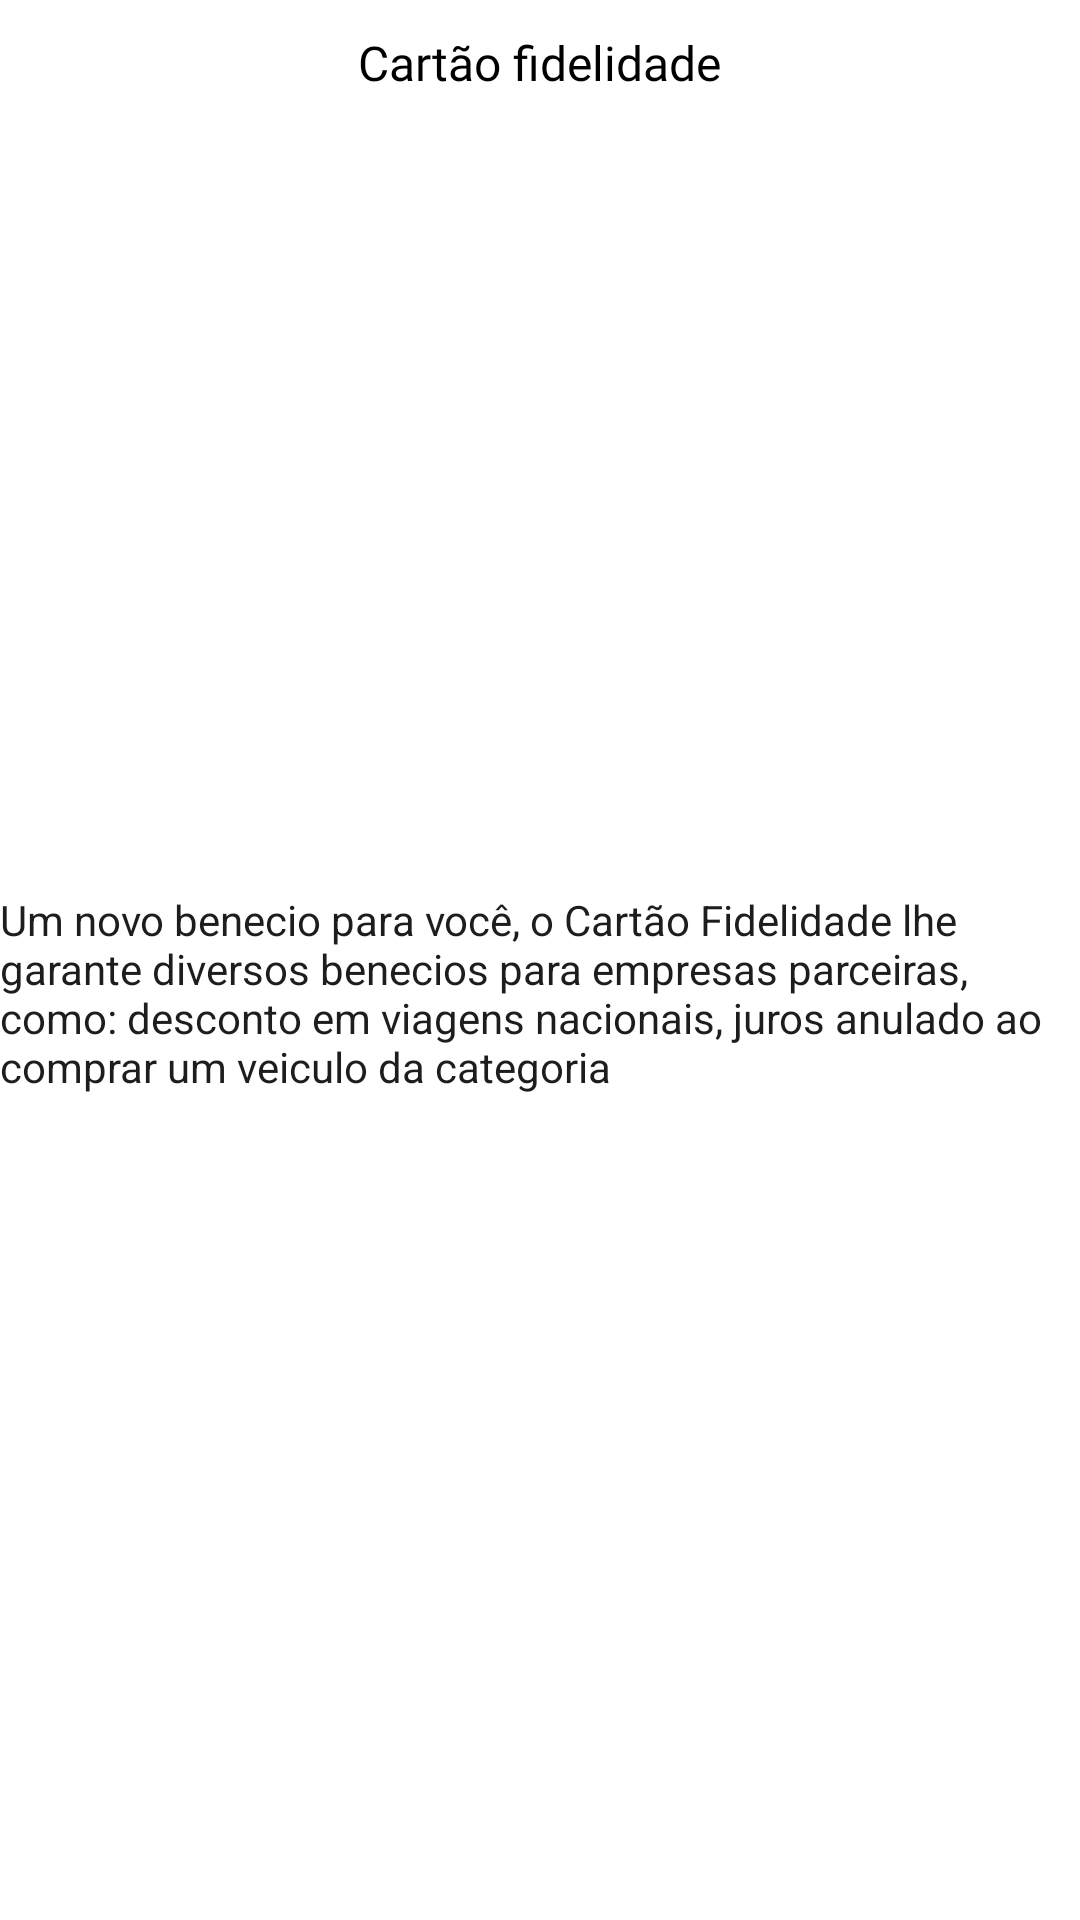

Produce the Android XML layout that renders to this screen, including the resource entries it uses.
<!-- AndroidManifest.xml: application theme Theme.SilversBank -->
<!-- res/layout/recycler_item_exemple.xml -->
<?xml version="1.0" encoding="utf-8"?>
<androidx.constraintlayout.widget.ConstraintLayout xmlns:android="http://schemas.android.com/apk/res/android"
    android:layout_width="match_parent"
    android:layout_height="wrap_content"
    xmlns:app="http://schemas.android.com/apk/res-auto"
    android:background="#FFFFFF"
    >


    <TextView
        android:id="@+id/textTitleRecycler"
        android:layout_width="wrap_content"
        android:layout_height="wrap_content"
        android:layout_marginTop="10dp"
        android:fontFamily="@font/lexend_exa"
        android:text="Cartão fidelidade"
        android:textColor="#000000"
        android:textSize="16sp"
        app:layout_constraintEnd_toEndOf="parent"
        app:layout_constraintStart_toStartOf="parent"
        app:layout_constraintTop_toTopOf="parent" />


    <TextView
        android:id="@+id/textDescription"
        android:layout_width="wrap_content"
        android:layout_height="wrap_content"
        android:layout_marginStart="10dp"
        android:layout_marginTop="10dp"
        android:layout_marginEnd="10dp"
        android:layout_marginBottom="20dp"
        android:text="Um novo benecio para você, o Cartão Fidelidade lhe garante diversos benecios para empresas parceiras, como: desconto
em viagens nacionais, juros anulado ao comprar um veiculo da categoria"
        android:textAlignment="viewStart"
        android:textColor="#1E1D1D"
        android:textSize="14sp"
        app:layout_constraintBottom_toBottomOf="parent"
        app:layout_constraintEnd_toEndOf="parent"
        app:layout_constraintStart_toStartOf="parent"
        app:layout_constraintTop_toBottomOf="@id/textTitleRecycler" />






</androidx.constraintlayout.widget.ConstraintLayout>
<!-- resources referenced by this layout -->
<resources>
  <style name="Theme.SilversBank" parent="Theme.MaterialComponents.DayNight.NoActionBar">
          
          <item name="android:windowFullscreen">true</item>
          <item name="colorPrimary">@color/purple_500</item>
          <item name="colorPrimaryVariant">@color/purple_700</item>
          <item name="colorOnPrimary">@color/white</item>
          
          <item name="colorSecondary">@color/teal_200</item>
          <item name="colorSecondaryVariant">@color/teal_700</item>
          <item name="colorOnSecondary">@color/black</item>
          
          <item name="android:statusBarColor">?attr/colorPrimaryVariant</item>
          
      </style>
  <!-- not gathered from this repository: default colours our renderer supplied (Android Studio template values) -->
  <color name="purple_500">#FF6200EE</color>
  <color name="purple_700">#FF3700B3</color>
  <color name="teal_200">#FF03DAC5</color>
  <color name="teal_700">#FF018786</color>
  <color name="black">#FF000000</color>
  <color name="white">#FFFFFFFF</color>
</resources>
